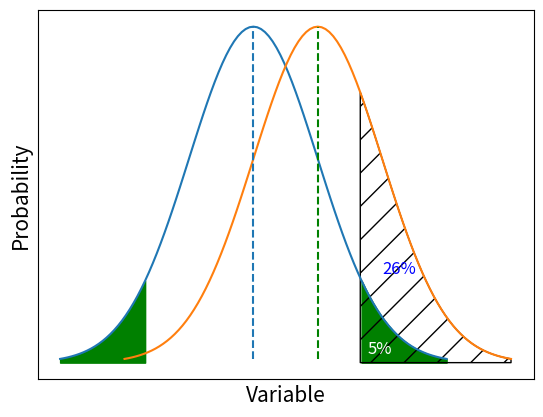

Generate this figure with matplotlib:
# -*- coding: utf-8 -*-
"""
Created on Thu Jan  4 11:53:44 2024

@author: Mario
"""

import numpy as np
import matplotlib.pyplot as plt
import matplotlib.ticker as ticker

x = np.linspace(-3, 3, 101)
y = 1/(np.sqrt(2*np.pi)) * np.exp(-1/2*x**2)

x2 = np.linspace(-2, 4, 101)
y2 = 1/(np.sqrt(2*np.pi)) * np.exp(-1/2*(x2-1)**2)


fig, ax = plt.subplots()
ax.plot(x, y, x2, y2)
ax.xaxis.set_major_locator(ticker.NullLocator())
ax.yaxis.set_major_locator(ticker.NullLocator())

x_plus = x[x > 1.645]
y_plus = y[x > 1.645]

x_minus = x[x < -1.645]
y_minus = y[x < -1.645]

x2_plus = x2[x2 > 1.645]
y2_plus = y2[x2 > 1.645]

ax.fill_between(x_plus, y_plus, color="g")
ax.fill_between(x_minus, y_minus, color="g")
ax.fill_between(x2_plus, y2_plus, color="none", hatch="/", edgecolor="k")

ax.set_xlabel('Variable', size=15)
ax.set_ylabel('Probability', size=15)

ax.annotate('5%', xy=(1.77, 0.011), color="w", size=12)
ax.annotate('26%', xy=(2.00, 0.106), color="b", size=12)

ax.vlines(0, min(y), max(y), linestyle='--')
ax.vlines(1, min(y), max(y), linestyle='--', color='g')

plt.savefig("distribution_extremes.jpg", dpi=600, format="jpg", bbox_inches="tight")
